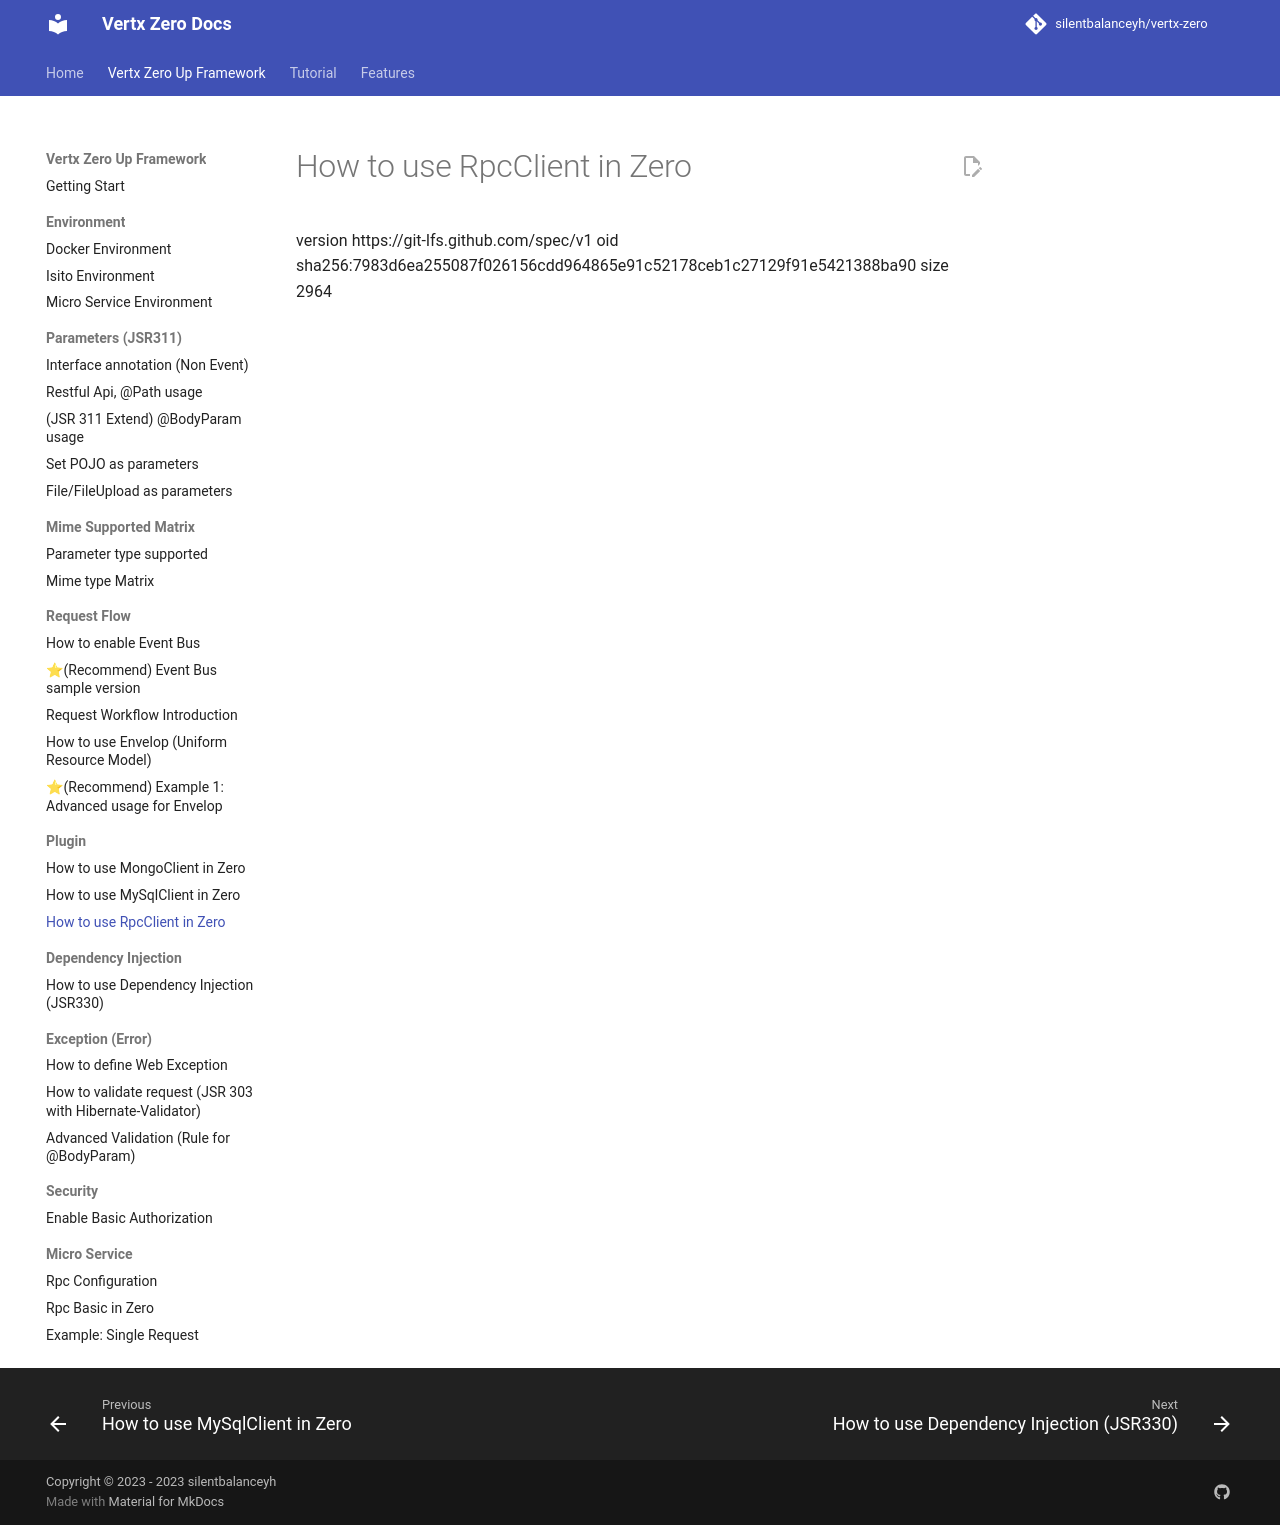

repository: silentbalanceyh/vertx-zero · page: 63-how-to-use-rpcclient-in-zero/index.html · generator: jekyll

version https://git-lfs.github.com/spec/v1
oid sha256:7983d6ea255087f026156cdd964865e91c52178ceb1c27129f91e5421388ba90
size 2964
